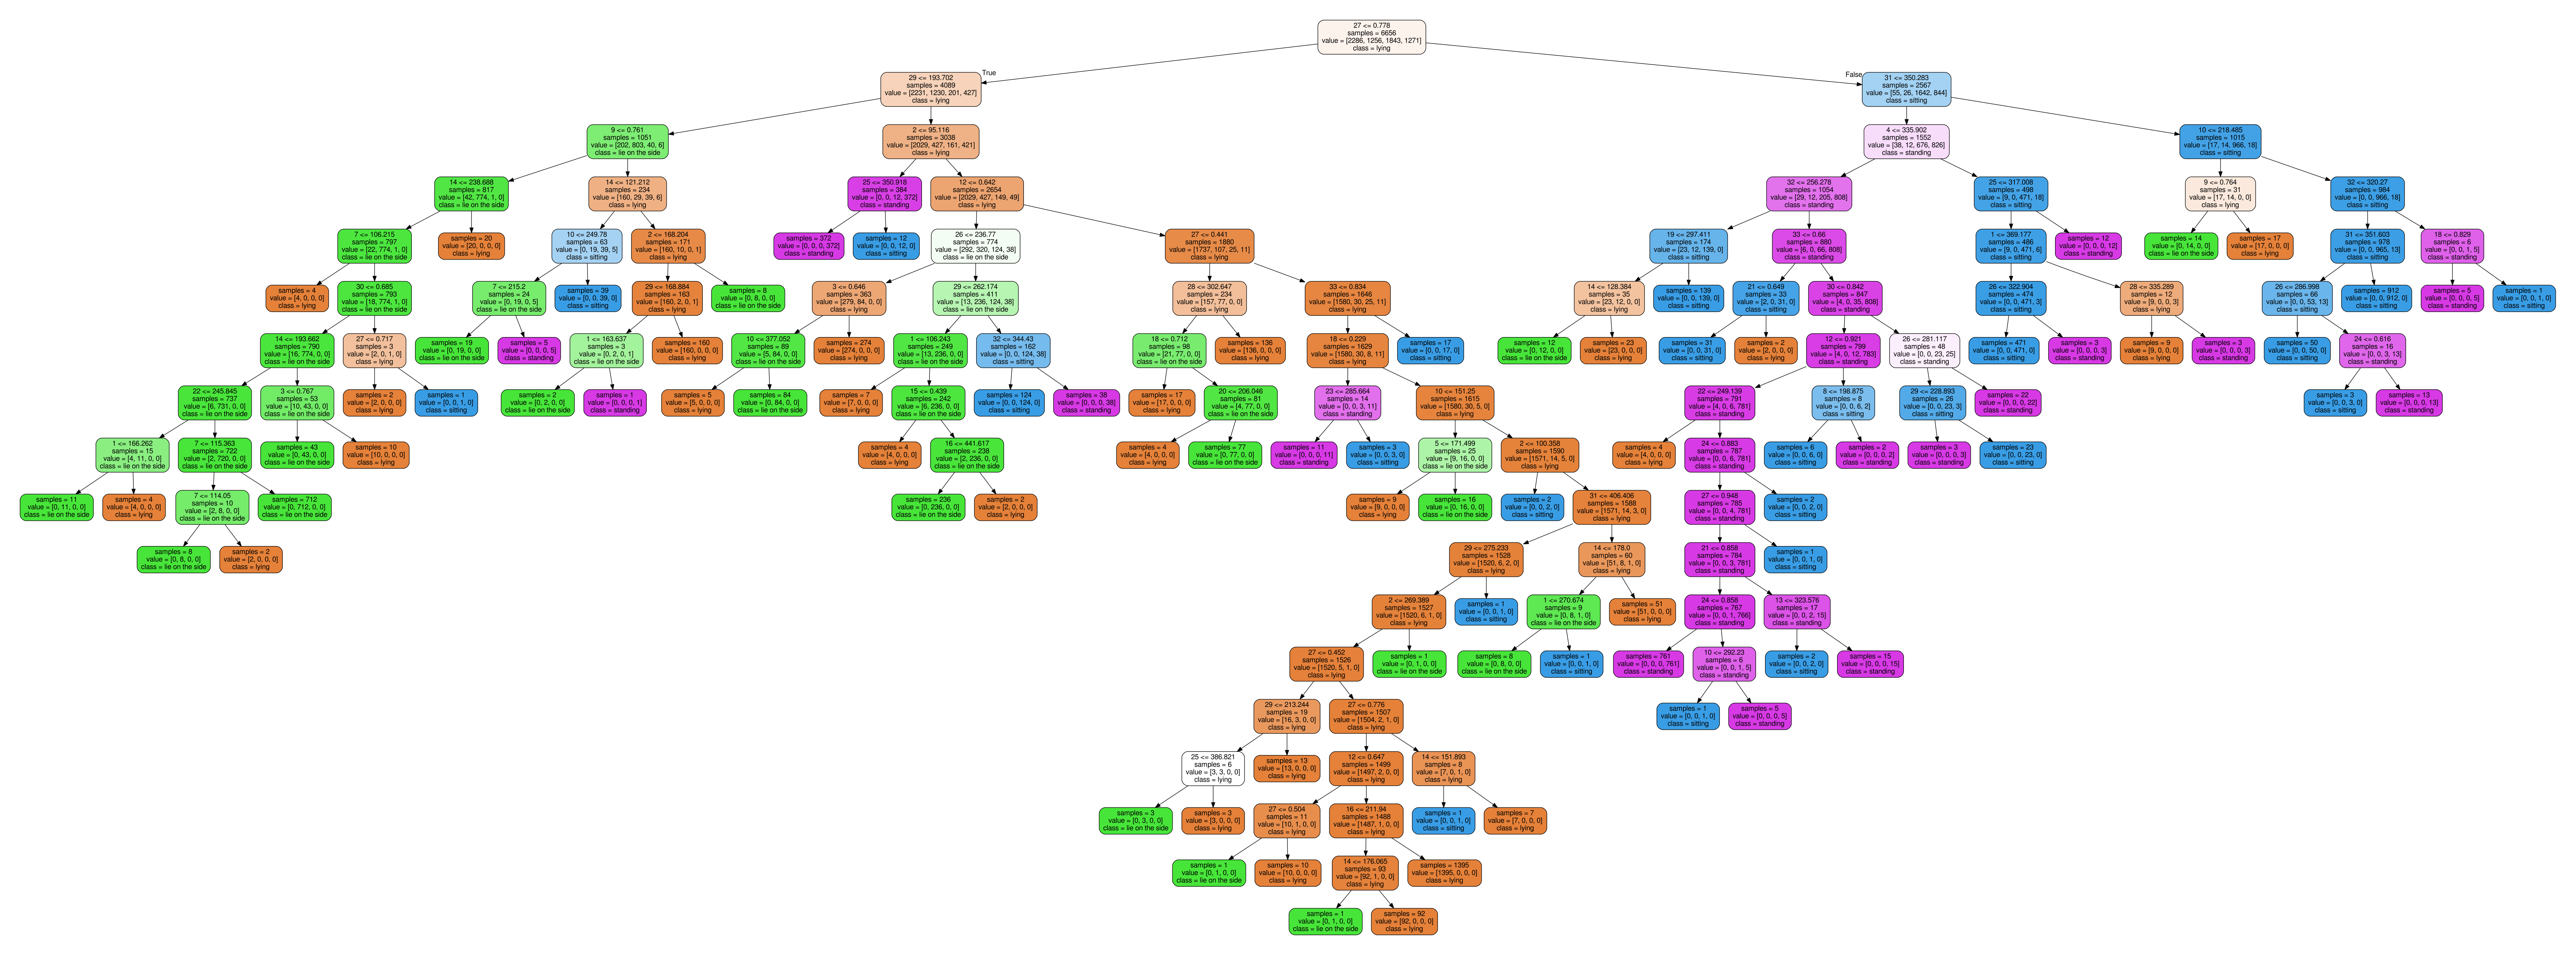

This figure's Python source:
#!user/bin/python
# _*_ coding: utf-8 _*_

# -------------------------------------------
#  @description:  decision tree using sklearn
#  @author: hts
#  @data: 2020-03-13
#  @version: 1.0
#  @github: hutslib
# -------------------------------------------
from sklearn.model_selection import train_test_split
from sklearn import tree
from sklearn.tree import DecisionTreeClassifier
from sklearn.externals.six import StringIO
from sklearn.metrics import classification_report
from sklearn.externals import joblib
import numpy as np
import os
import sys
import argparse
import pydotplus

class train_decision_tree():

    def __init__(self, keypoints_path, npsave_path, command, model_path):
        
        self.keypoints_folder = keypoints_path
        self.command = command
        self.model_path = model_path
        files = os.listdir(self.keypoints_folder)
        first_time = True
        #生成特征和标签
        for filename in files:
            print(filename)
            self.keypoints_path = self.keypoints_folder + filename + '/keypoints.txt'
            print(self.keypoints_path)
            self.filename = filename
            self.npsave_path = self.keypoints_folder + filename + '/np_keypoints.txt'
            Feature, self.lenx, self.leny = self.feature_generate()
            Label = self.label_generate()
            if first_time == True:
                self.feature = Feature
                self.label = Label
                first_time = False
            else:
                self.feature = np.insert(self.feature, 0, Feature, axis=0)
                self.label = np.insert(self.label, 0, Label, axis=0)
            #print(self.feature[array])
            #print(type(self.feature))train_test_split) )
        print()
            #self.label.append(self.label.generate())
        np.savetxt('/home/hts/posture_classification_based_pose/decision_tree/label.txt', self.label, fmt = '%d')
        print('---loading label done!---')
        print('label size: ', np.shape(self.label))
        print()
        # #数据归一化
        # self.feature_scaling()
        # np.savetxt('/home/hts/posture_classification_based_pose/svm/feature_scaled.txt', self.feature, fmt = '%f')
        # print('---save feature done!---')
        # np.savetxt('/home/hts/posture_classification_based_pose/svm/label_scale.txt', self.label, fmt = '%f')
        # print()
        # print('---save label done!---')
        # print()
        self.keyboard_control()

    def feature_generate(self): 

        with open(self.keypoints_path, 'r') as file:
            my_data = file.readlines()
            count = 0
            array1 = np.zeros(33)
            array2 = np.zeros((1,33))
            for line in my_data:
                #print(line)
                count += 1
                if count == 34:
                    count = 0
                    #print('ok')
                    #print(array1)
                    array2 = np.insert(array2, 0, array1, axis=0)
                else:
                    array1[count-1] = line
                    #print(array1[count-1])
            #print(array2)
            array2 = np.delete(array2, -1, axis=0)
            #print(array2)
            axisx = np.shape(array2)[0]
            axisy = np.shape(array2)[1]
            #print(axisx, axisy)
            np.savetxt(self.npsave_path, array2, fmt = '%f')
            return array2, axisx, axisy
        
    def label_generate(self):
       
        array3 = np.empty((self.lenx, 1))
        for index in range(self.lenx):
            if self.filename == 'a':
                array3[index] = 1
            if self.filename == 'b':
                array3[index] = 2
            if self.filename == 'c':
                array3[index] = 3
            if self.filename == 'd':
                array3[index] = 4
            if self.filename == 'e':
                array3[index] = 5
        #print(array3)
        return array3

    def feature_scaling(self):
        sc = StandardScaler()
        self.feature = sc.fit_transform(self.feature)
        self.label = sc.fit_transform(self.label)
        return self.feature, self.label

    def decision_tree_training(self):
                
        self.target_names = ['lying', 'lie on the side', 'sitting', 'standing']
        self.feature_names = ['1', '2', '3', '4', '5', '6', '7', '8', '9', '10', '11', '12', '13', '14',
                              '15', '16', '17', '18', '19', '20', '21', '22', '23', '24', '25', '26', '27', 
                              '28', '29', '30', '31', '32', '33'] 
        print('---start training decision tree---')
        #split dataset in two equal parts
        #print(np.shape(self.feature), np.shape(self.label))
        X_train, X_test, Y_train, Y_test = train_test_split(self.feature, self.label, test_size = 0.25, random_state = 0)
        np.savetxt('/home/hts/posture_classification_based_pose/decision_tree/X_train.txt', X_train, fmt = '%f')
        np.savetxt('/home/hts/posture_classification_based_pose/decision_tree/X_test.txt', X_test, fmt = '%f')
        np.savetxt('/home/hts/posture_classification_based_pose/decision_tree/Y_train.txt', Y_train, fmt = '%d')
        np.savetxt('/home/hts/posture_classification_based_pose/decision_tree/Y_test.txt', Y_test, fmt = '%d')
        print('---split data done!---')
        print()
        clf = DecisionTreeClassifier(criterion = 'gini', random_state = 0) # 默认使用CART算法
        print(np.shape(X_train), np.shape(Y_train.ravel()))
        clf.fit(X_train, Y_train.ravel())
        # cross_val_score(classifier, X_train, Y_train, cv=5)
        # visualization
        dot_data = StringIO()
        tree.export_graphviz(clf, out_file=dot_data, feature_names = self.feature_names, class_names = self.target_names, 
                            filled = True, rounded = True, impurity = False )
        graph = pydotplus.graph_from_dot_data(dot_data.getvalue()) 
        graph.write_pdf("decision_tree.pdf")  
        # classifier.fit(X_train, Y_train)
        #验证测试集
        print("Detailed classification report:")  
        print()  
        print("The model is trained on the full development set.")  
        print("The scores are computed on the full evaluation set.")  
        print()
        Y_true, Y_pred = Y_test.ravel(), clf.predict(X_test)
        np.savetxt('/home/hts/posture_classification_based_pose/decision_tree/Y_true.txt', Y_true, fmt = '%d')
        np.savetxt('/home/hts/posture_classification_based_pose/decision_tree/Y_pred.txt', Y_pred, fmt = '%d')
        print(classification_report(Y_true, Y_pred, target_names = self.target_names))  
        print()

        print('Decision Tree model saving ......')
        model_save_path = '/home/hts/posture_classification_based_pose/decision_tree/train_decision_tree_model.m'
        joblib.dump(clf, model_save_path)
        
        return 
    
    def predict_pic(self):

        my_clf = joblib.load(self.model_path)
        my_pre = my_clf.predict(self.feature)
        target_names = ['lying', 'lie on the side', 'sitting', 'standing']
        #print(my_pre, target_names[my_pre])
        print(my_pre)
        
        return
    
    def predict_video(self):

        my_clf = joblib.load(self.model_path)
        print("Detailed classification report:")  
        print()  
        target_names = ['lying', 'lie on the side', 'sitting', 'standing'] 
        Y_true, Y_pred = self.label.ravel(), my_clf.predict(self.feature)
        np.savetxt('/home/hts/posture_classification_based_pose/decision_tree/Y_true.txt', Y_true, fmt = '%d')
        np.savetxt('/home/hts/posture_classification_based_pose/decision_tree/Y_pred.txt', Y_pred, fmt = '%d')
        print(classification_report(Y_true, Y_pred, target_names = target_names))
        
        return
  
        

    def keyboard_control(self):

        command = self.command
        try:
            if command == 'predict_pic':
                self.predict_pic()
            elif command == 'training':
                self.decision_tree_training()
            elif command == 'predict_video':
                self.predict_video()
            else:
                print("---Invalid Command!---")
        except Exception as e:
            print(e)

# read_data('/home/hts/hts2019/openpose/video_res/Res_keypoints/a/keypoints.txt')
if __name__ == "__main__":
    
    parser = argparse.ArgumentParser()
    parser.add_argument("--keypoints_path", type = str, default = None,
                        help = "path to the folder for the json to be processed (default: None)")
    parser.add_argument("--npsave_path", type = str, default = None,
                        help = "path to the folder for the results to be saved (default: None)")
    parser.add_argument("--command", type = str, default = 'training',
                        help = "next command(default: 'training')")    
    parser.add_argument("--model_path", type = str, default = None,
                        help="path to the model to be loaded (default: None)")    
    # parser.add_argument("--label", type=str, default=None,
    #                     help="label (default: None)")
    args = parser.parse_args()
    keypoints_path = args.keypoints_path
    npsave_path = args.npsave_path
    command = args.command
    model_path = args.model_path
    # label = args.label
    train_decision_tree(keypoints_path, npsave_path, command, model_path)
